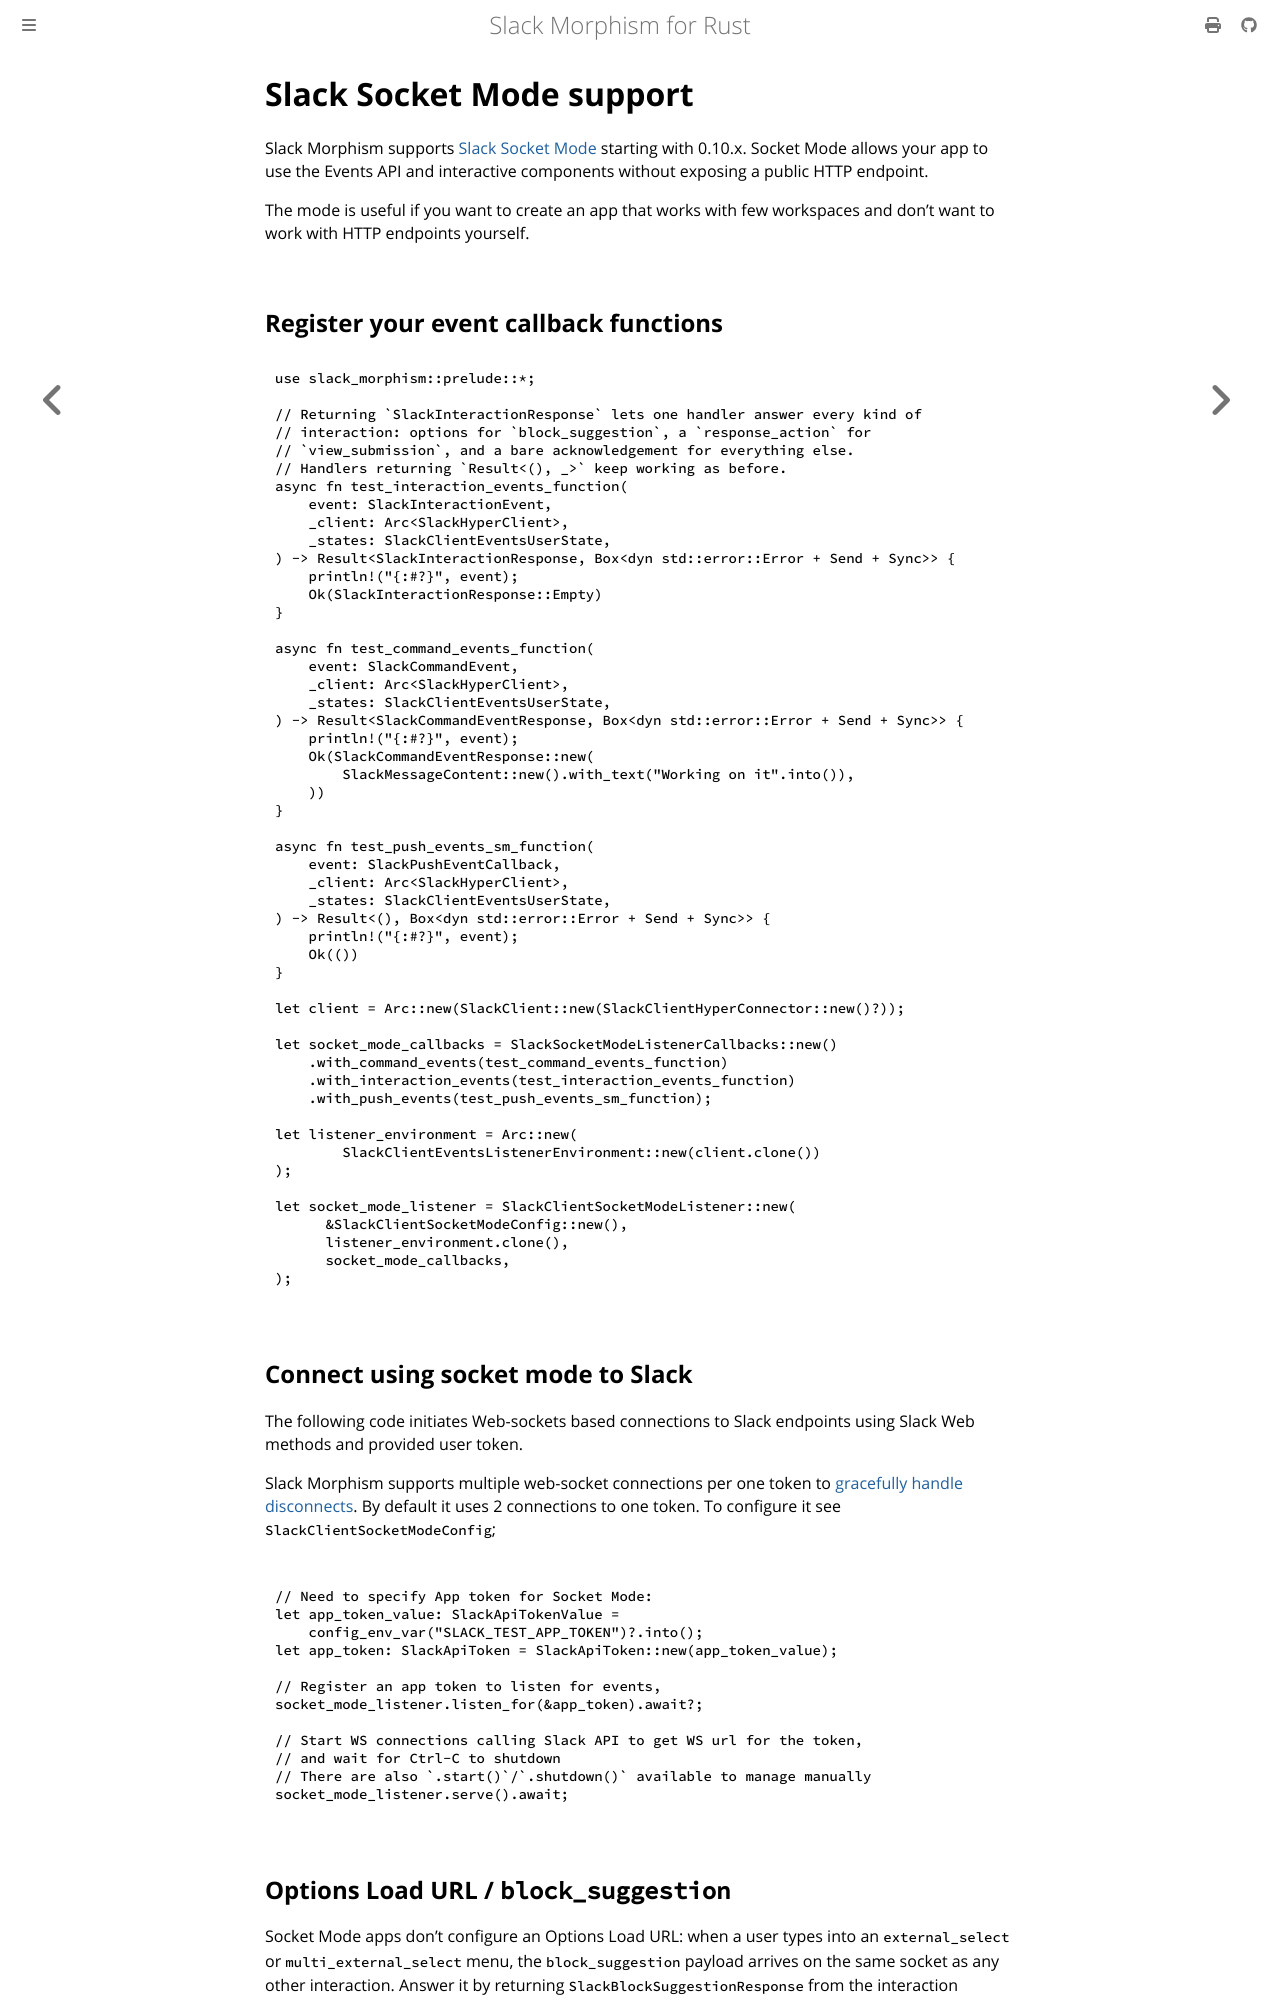

repository: abdolence/slack-morphism-rust · page: socket-mode.html · generator: mdbook

# Slack Socket Mode support

Slack Morphism supports [Slack Socket Mode](https://api.slack.com/apis/connections/socket) starting with 0.10.x.
Socket Mode allows your app to use the Events API and interactive components 
without exposing a public HTTP endpoint.

The mode is useful if you want to create an app that works with few workspaces 
and don't want to work with HTTP endpoints yourself. 

## Register your event callback functions

```rust,noplaypen
use slack_morphism::prelude::*;

// Returning `SlackInteractionResponse` lets one handler answer every kind of
// interaction: options for `block_suggestion`, a `response_action` for
// `view_submission`, and a bare acknowledgement for everything else.
// Handlers returning `Result<(), _>` keep working as before.
async fn test_interaction_events_function(
    event: SlackInteractionEvent,
    _client: Arc<SlackHyperClient>,
    _states: SlackClientEventsUserState,
) -> Result<SlackInteractionResponse, Box<dyn std::error::Error + Send + Sync>> {
    println!("{:#?}", event);
    Ok(SlackInteractionResponse::Empty)
}

async fn test_command_events_function(
    event: SlackCommandEvent,
    _client: Arc<SlackHyperClient>,
    _states: SlackClientEventsUserState,
) -> Result<SlackCommandEventResponse, Box<dyn std::error::Error + Send + Sync>> {
    println!("{:#?}", event);
    Ok(SlackCommandEventResponse::new(
        SlackMessageContent::new().with_text("Working on it".into()),
    ))
}

async fn test_push_events_sm_function(
    event: SlackPushEventCallback,
    _client: Arc<SlackHyperClient>,
    _states: SlackClientEventsUserState,
) -> Result<(), Box<dyn std::error::Error + Send + Sync>> {
    println!("{:#?}", event);
    Ok(())
}

let client = Arc::new(SlackClient::new(SlackClientHyperConnector::new()?));

let socket_mode_callbacks = SlackSocketModeListenerCallbacks::new()
    .with_command_events(test_command_events_function)
    .with_interaction_events(test_interaction_events_function)
    .with_push_events(test_push_events_sm_function);   

let listener_environment = Arc::new(
        SlackClientEventsListenerEnvironment::new(client.clone())
);

let socket_mode_listener = SlackClientSocketModeListener::new(
      &SlackClientSocketModeConfig::new(),
      listener_environment.clone(),
      socket_mode_callbacks,
);

```

## Connect using socket mode to Slack

The following code initiates Web-sockets based connections to Slack endpoints using Slack Web methods 
and provided user token.

Slack Morphism supports multiple web-socket connections per one token to [gracefully handle disconnects](https://api.slack.com/apis/connections/socket-implement#disconnect).
By default it uses 2 connections to one token. To configure it see `SlackClientSocketModeConfig`;

```rust,noplaypen

// Need to specify App token for Socket Mode:
let app_token_value: SlackApiTokenValue = 
    config_env_var("SLACK_TEST_APP_TOKEN")?.into();
let app_token: SlackApiToken = SlackApiToken::new(app_token_value);

// Register an app token to listen for events, 
socket_mode_listener.listen_for(&app_token).await?;

// Start WS connections calling Slack API to get WS url for the token, 
// and wait for Ctrl-C to shutdown
// There are also `.start()`/`.shutdown()` available to manage manually 
socket_mode_listener.serve().await;

```
